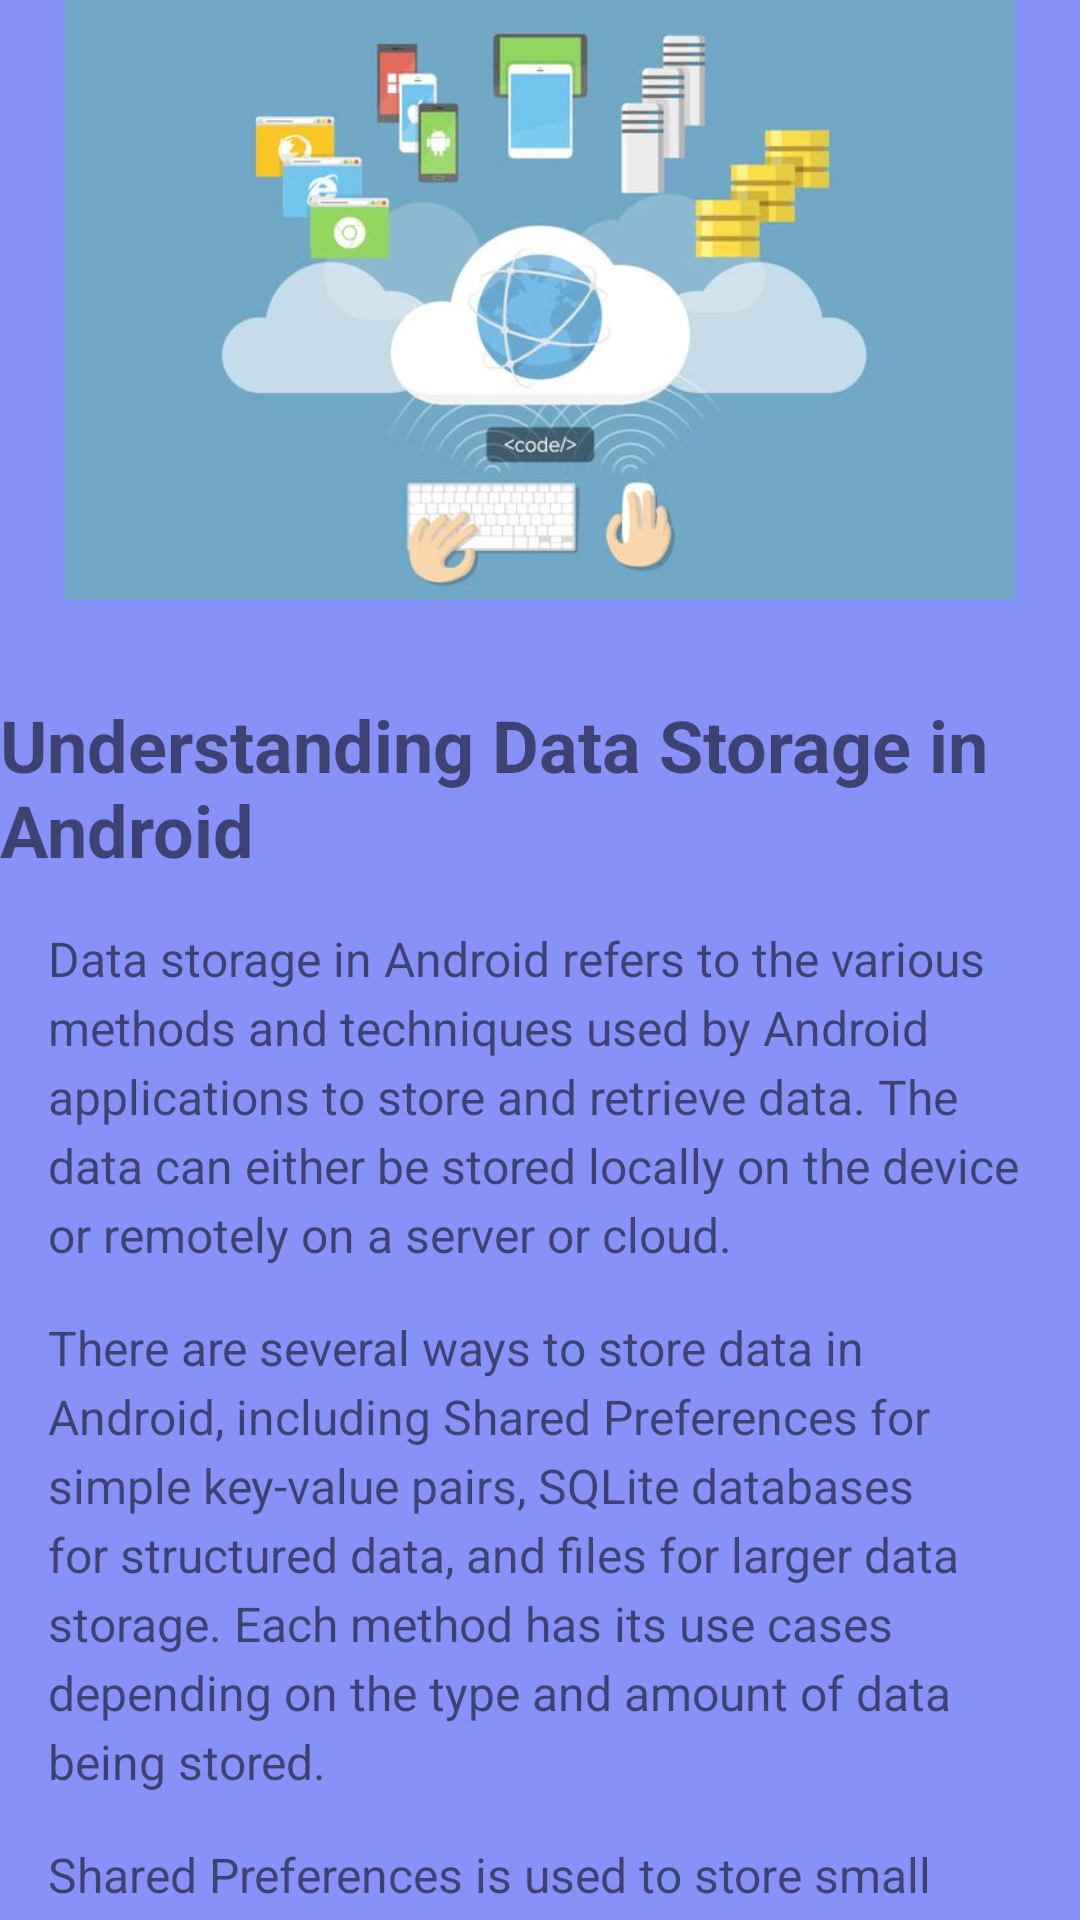

Layout XML and referenced resources for this Android screen:
<!-- AndroidManifest.xml: application theme Theme.AndroiDev -->
<!-- res/layout/activity_storage.xml -->
<?xml version="1.0" encoding="utf-8"?>
<androidx.core.widget.NestedScrollView
    xmlns:android="http://schemas.android.com/apk/res/android"
    xmlns:app="http://schemas.android.com/apk/res-auto"
    xmlns:tools="http://schemas.android.com/tools"
    android:id="@+id/mainScrollView"
    android:layout_width="match_parent"
    android:layout_height="match_parent"
    android:fillViewport="true"
    android:background="@color/lavendor"
    tools:context=".StorageActivity">

  
  <androidx.constraintlayout.widget.ConstraintLayout
      android:layout_width="match_parent"
      android:layout_height="wrap_content"
      tools:ignore="ExtraText">

    
    <ImageView
        android:id="@+id/topImage"
        android:layout_width="match_parent"
        android:layout_height="200dp"
        android:src="@drawable/storage"
        app:layout_constraintStart_toStartOf="parent"
        app:layout_constraintTop_toTopOf="parent"
        tools:ignore="MissingConstraints" />

    
    <TextView
        android:id="@+id/activityTitle"
        android:layout_width="wrap_content"
        android:layout_height="wrap_content"
        android:text="Understanding Data Storage in Android"
        android:textSize="24sp"
        android:textStyle="bold"
        android:layout_marginTop="32dp"
        android:layout_marginStart="16dp"
        android:layout_marginEnd="16dp"
        android:layout_marginBottom="8dp"
        app:layout_constraintEnd_toEndOf="parent"
        app:layout_constraintStart_toStartOf="parent"
        app:layout_constraintTop_toBottomOf="@id/topImage" />

    
    <TextView
        android:id="@+id/paragraph1"
        android:layout_width="0dp"
        android:layout_height="wrap_content"
        android:text="Data storage in Android refers to the various methods and techniques used by Android applications to store and retrieve data. The data can either be stored locally on the device or remotely on a server or cloud."
        android:textSize="16sp"
        android:lineSpacingExtra="4dp"
        android:layout_marginStart="16dp"
        android:layout_marginEnd="16dp"
        android:layout_marginTop="16dp"
        app:layout_constraintEnd_toEndOf="parent"
        app:layout_constraintStart_toStartOf="parent"
        app:layout_constraintTop_toBottomOf="@id/activityTitle" />

    
    <TextView
        android:id="@+id/paragraph2"
        android:layout_width="0dp"
        android:layout_height="wrap_content"
        android:text="There are several ways to store data in Android, including Shared Preferences for simple key-value pairs, SQLite databases for structured data, and files for larger data storage. Each method has its use cases depending on the type and amount of data being stored."
        android:textSize="16sp"
        android:lineSpacingExtra="4dp"
        android:layout_marginStart="16dp"
        android:layout_marginEnd="16dp"
        android:layout_marginTop="16dp"
        app:layout_constraintEnd_toEndOf="parent"
        app:layout_constraintStart_toStartOf="parent"
        app:layout_constraintTop_toBottomOf="@id/paragraph1" />

    
    <TextView
        android:id="@+id/paragraph3"
        android:layout_width="0dp"
        android:layout_height="wrap_content"
        android:text="Shared Preferences is used to store small pieces of data like user preferences, app settings, or user session information. It is best for storing lightweight, non-complex data such as strings, booleans, and integers."
        android:textSize="16sp"
        android:lineSpacingExtra="4dp"
        android:layout_marginStart="16dp"
        android:layout_marginEnd="16dp"
        android:layout_marginTop="16dp"
        app:layout_constraintEnd_toEndOf="parent"
        app:layout_constraintStart_toStartOf="parent"
        app:layout_constraintTop_toBottomOf="@id/paragraph2" />

    
    <TextView
        android:id="@+id/paragraph4"
        android:layout_width="0dp"
        android:layout_height="wrap_content"
        android:text="SQLite databases are more powerful and are used when an app needs to store more structured data in a relational format. SQLite provides a lightweight database engine that can store large amounts of data with complex relationships and support for querying."
        android:textSize="16sp"
        android:lineSpacingExtra="4dp"
        android:layout_marginStart="16dp"
        android:layout_marginEnd="16dp"
        android:layout_marginTop="16dp"
        app:layout_constraintEnd_toEndOf="parent"
        app:layout_constraintStart_toStartOf="parent"
        app:layout_constraintTop_toBottomOf="@id/paragraph3" />

    
    <TextView
        android:id="@+id/paragraph5"
        android:layout_width="0dp"
        android:layout_height="wrap_content"
        android:text="For storing larger data like images, videos, or files, you can use the device's internal or external storage. Android provides APIs to handle file storage, allowing apps to create, read, and write files locally or on external storage like SD cards."
        android:textSize="16sp"
        android:lineSpacingExtra="4dp"
        android:layout_marginStart="16dp"
        android:layout_marginEnd="16dp"
        android:layout_marginTop="16dp"
        app:layout_constraintEnd_toEndOf="parent"
        app:layout_constraintStart_toStartOf="parent"
        app:layout_constraintTop_toBottomOf="@id/paragraph4" />

    
    <TextView
        android:id="@+id/paragraph6"
        android:layout_width="0dp"
        android:layout_height="wrap_content"
        android:text="In addition, for cloud-based storage, Android apps can leverage services like Firebase, Google Drive, or custom APIs to store and retrieve data from the cloud, enabling users to access their data across devices and ensuring data persistence."
        android:textSize="16sp"
        android:lineSpacingExtra="4dp"
        android:layout_marginStart="16dp"
        android:layout_marginEnd="16dp"
        android:layout_marginTop="16dp"
        app:layout_constraintEnd_toEndOf="parent"
        app:layout_constraintStart_toStartOf="parent"
        app:layout_constraintTop_toBottomOf="@id/paragraph5" />

    
    <Button
        android:id="@+id/learnMoreBtn"
        android:layout_width="wrap_content"
        android:layout_height="wrap_content"
        android:text="Learn More"
        android:textColor="@android:color/white"
        android:background="@color/design_default_color_primary"
        android:layout_marginTop="32dp"
        android:onClick="onLearnMoreClicked"
        app:layout_constraintEnd_toEndOf="parent"
        app:layout_constraintStart_toStartOf="parent"
        app:layout_constraintTop_toBottomOf="@id/paragraph6"
        tools:ignore="OnClick" />

  </androidx.constraintlayout.widget.ConstraintLayout>
</androidx.core.widget.NestedScrollView>
<!-- resources referenced by this layout -->
<resources>
  <color name="lavendor">#8692f7</color>
  <!-- drawable storage: jpg bitmap (drawable, 22353 bytes) -->
  <style name="Theme.AndroiDev" parent="Theme.MaterialComponents.DayNight.NoActionBar">
          
          <item name="colorPrimary">@color/lavendor</item>
          <item name="colorPrimaryVariant">@color/lavendor</item>
          <item name="colorOnPrimary">@color/white</item>
          
          <item name="colorSecondary">@color/teal_200</item>
          <item name="colorSecondaryVariant">@color/teal_700</item>
          <item name="colorOnSecondary">@color/black</item>
          
          <item name="android:statusBarColor">?attr/colorPrimaryVariant</item>
          
      </style>
  <color name="white">#FFFFFFFF</color>
  <color name="teal_200">#FF03DAC5</color>
  <color name="teal_700">#FF018786</color>
  <color name="black">#FF000000</color>
</resources>
